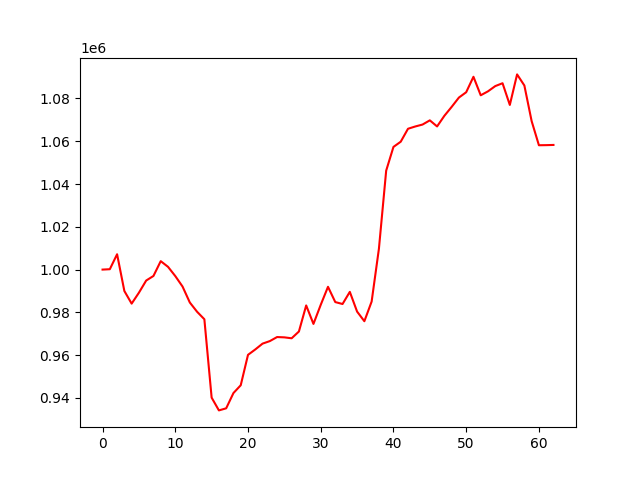

Source data for this figure (header and first rows):
account_value, date, daily_return
1000000, 2021-07-05, 
1000177, 2021-07-06, 0.0001766
1007167, 2021-07-07, 0.006989
989993, 2021-07-08, -0.01705
984090, 2021-07-09, -0.005963
989188, 2021-07-12, 0.005181
994882, 2021-07-13, 0.005756
997025, 2021-07-14, 0.002153
1003941, 2021-07-15, 0.006937
1001296, 2021-07-16, -0.002635
996977, 2021-07-19, -0.004313
992072, 2021-07-20, -0.00492
984619, 2021-07-22, -0.007513
980283, 2021-07-23, -0.004404
976790, 2021-07-26, -0.003563
940152, 2021-07-27, -0.03751
934183, 2021-07-28, -0.006349
935159, 2021-07-29, 0.001045
942299, 2021-07-30, 0.007635
945936, 2021-08-02, 0.00386
960148, 2021-08-03, 0.01502
962667, 2021-08-04, 0.002624
965391, 2021-08-05, 0.00283
966575, 2021-08-06, 0.001226
968471, 2021-08-09, 0.001961
968326, 2021-08-10, -0.0001504
967891, 2021-08-11, -0.0004489
971059, 2021-08-12, 0.003273
983241, 2021-08-13, 0.01255
974606, 2021-08-16, -0.008782
983522, 2021-08-17, 0.009149
991955, 2021-08-18, 0.008574
984815, 2021-08-20, -0.007198
983912, 2021-08-23, -0.0009163
989590, 2021-08-24, 0.005771
980369, 2021-08-25, -0.009318
975867, 2021-08-26, -0.004592
985057, 2021-08-27, 0.009417
1009724, 2021-08-30, 0.02504
1046257, 2021-08-31, 0.03618
1057339, 2021-09-01, 0.01059
1059777, 2021-09-02, 0.002305
1065825, 2021-09-03, 0.005707
1066892, 2021-09-06, 0.001001
1067797, 2021-09-07, 0.0008481
1069759, 2021-09-08, 0.001837
1066915, 2021-09-09, -0.002659
1071876, 2021-09-13, 0.00465
1076041, 2021-09-14, 0.003886
1080408, 2021-09-15, 0.004058
1082899, 2021-09-16, 0.002306
1090127, 2021-09-17, 0.006674
1081475, 2021-09-20, -0.007936
1083325, 2021-09-21, 0.001711
1085772, 2021-09-22, 0.002258
1087108, 2021-09-23, 0.00123
1076962, 2021-09-24, -0.009333
1091235, 2021-09-27, 0.01325
1086052, 2021-09-28, -0.00475
1069404, 2021-09-29, -0.01533
... 3 more rows
